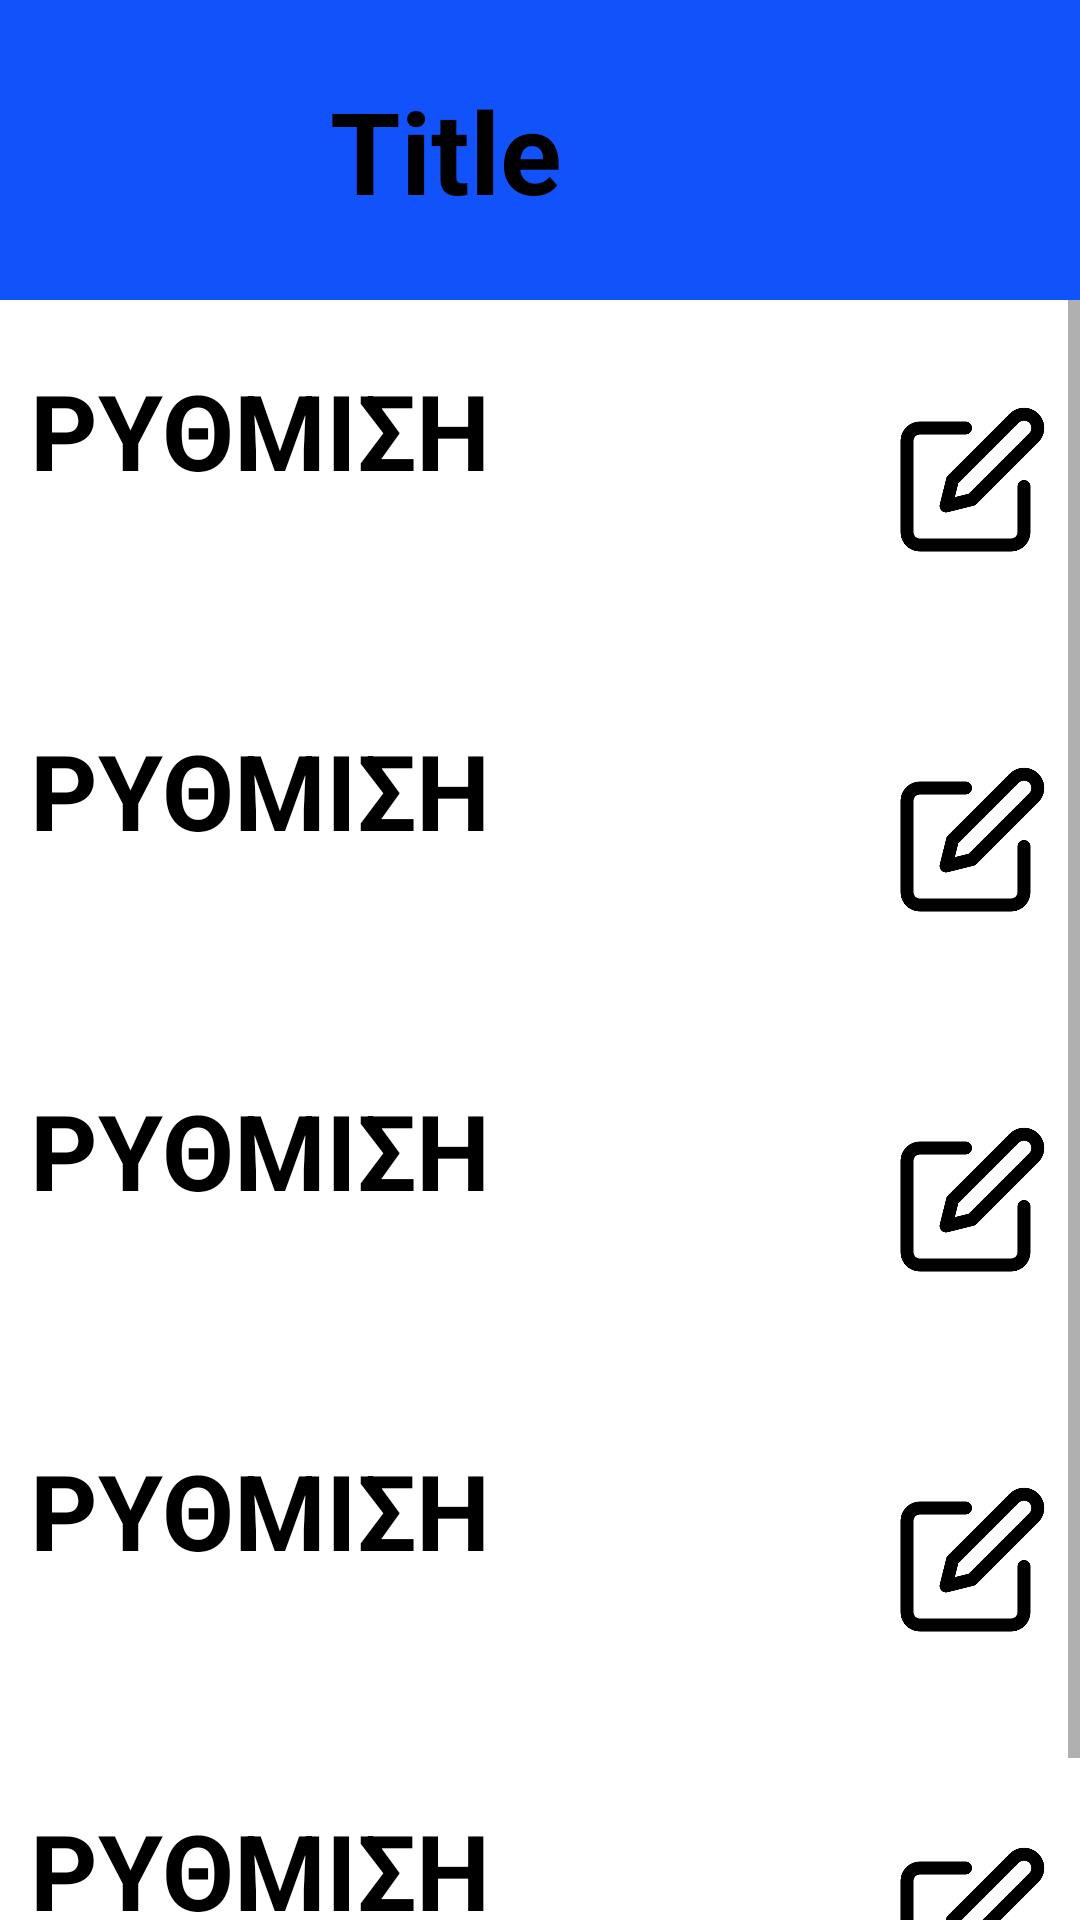

Write the Android layout XML for this screen, with the resource values it uses.
<!-- AndroidManifest.xml: application theme AppTheme -->
<!-- res/layout/settings.xml -->
<?xml version="1.0" encoding="utf-8"?>
<RelativeLayout
    xmlns:android="http://schemas.android.com/apk/res/android"
    android:layout_width="match_parent"
    android:layout_height="match_parent">

    <include layout="@layout/toolbar"
        android:id="@+id/toolbar"
        android:layout_width="match_parent"
        android:layout_height="wrap_content" />

    <ScrollView
        android:layout_width="match_parent"
        android:layout_height="match_parent"
        android:layout_below="@id/toolbar">

        <GridLayout
            android:layout_width="match_parent"
            android:layout_height="wrap_content"
            android:rowCount="5"
            android:columnCount="1">

            <include layout="@layout/set"
                android:id="@+id/set1"
                android:layout_row="0"
                android:layout_column="0"
                android:layout_width="match_parent"
                android:layout_height="wrap_content" />

            <include layout="@layout/set"
                android:id="@+id/set2"
                android:layout_row="1"
                android:layout_column="0"
                android:layout_width="match_parent"
                android:layout_height="wrap_content" />

            <include layout="@layout/set"
                android:id="@+id/set3"
                android:layout_row="2"
                android:layout_column="0"
                android:layout_width="match_parent"
                android:layout_height="wrap_content" />

            <include layout="@layout/set"
                android:id="@+id/set4"
                android:layout_row="3"
                android:layout_column="0"
                android:layout_width="match_parent"
                android:layout_height="wrap_content" />

            <include layout="@layout/set"
                android:id="@+id/set5"
                android:layout_row="4"
                android:layout_column="0"
                android:layout_width="match_parent"
                android:layout_height="wrap_content" />

        </GridLayout>
    </ScrollView>

</RelativeLayout>
<!-- res/layout/toolbar.xml (included above) -->
<?xml version="1.0" encoding="utf-8"?>
<LinearLayout
    xmlns:android="http://schemas.android.com/apk/res/android"
    android:layout_width="match_parent"
    android:layout_height="wrap_content"
    android:background="@color/blue"
    android:id="@+id/toolbar"
    android:orientation="horizontal"
    android:gravity="center_vertical"
    >
    <ImageButton
        android:id="@+id/arrow_back"
        android:layout_width="100dp"
        android:background="@color/trans"
        android:layout_height="100dp"
        android:scaleType ="fitCenter"
        android:src="@drawable/arrow"
        android:rotation="180"
        android:layout_gravity="center_vertical"/>

    <TextView
        android:id="@+id/title"
        android:layout_width="wrap_content"
        android:layout_height="wrap_content"
        android:text="Title"
        android:textColor="@color/black"
        android:textSize="38sp"
        android:textStyle="bold"
        android:layout_marginLeft="10dp"
        android:gravity="center_vertical"
        />
</LinearLayout>
<!-- res/layout/set.xml (included above) -->
<?xml version="1.0" encoding="utf-8"?>
<LinearLayout
    xmlns:android="http://schemas.android.com/apk/res/android"
    android:layout_width="match_parent"
    android:layout_height="match_parent"
    android:background="@drawable/rectangle_border"
    android:orientation="horizontal"
    android:paddingTop="20dp"
    android:paddingBottom="20dp"
    android:paddingLeft="10dp"
    >

    <TextView
        android:id="@+id/name"
        android:layout_width="0dp"
        android:layout_height="wrap_content"
        android:text="ΡΥΘΜΙΣΗ"
        android:textColor="@color/black"
        android:textSize="35sp"
        android:textStyle="bold"
        android:layout_gravity="start"
        android:layout_weight="1"
        />


    <ImageView
        android:id="@+id/image"
        android:layout_width="70dp"
        android:layout_height="80dp"
        android:src="@drawable/setts"
        android:paddingStart="8dp"
        android:layout_gravity="end"
        android:padding = "10dp"
        />
</LinearLayout>
<!-- resources referenced by this layout -->
<resources>
  <color name="black">#FF000000</color>
  <color name="blue">#1152FB</color>
  <color name="trans">#00000000 </color>
  <!-- drawable setts: png bitmap (drawable, 8662 bytes) -->
</resources>
